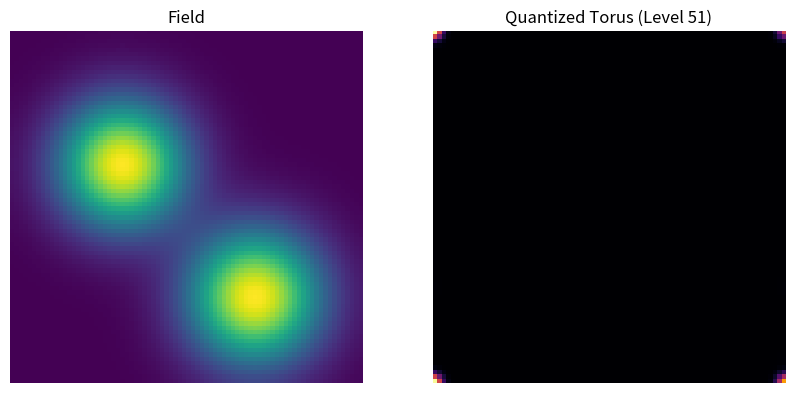

The script that saved this image:
# ENGINE/analysis/navigation_level51_quantized_rotation.py

import json
import os
from datetime import datetime

import matplotlib.pyplot as plt
import numpy as np
from scipy.ndimage import gaussian_filter


# --------------------------------------------------
# CONFIG
# --------------------------------------------------

SIZE = 80

N_PARTICLES = 120
STEPS = 900

STEP_SIZE = 0.18
RETURN_STRENGTH = 0.16
ROTATION_STRENGTH = 0.40

N_RAYS = 7                     # 🔥 diskrete 7er-Symmetrie
ANGLE_OFFSET = 0.0             # später rotierbar (RATH tuning)

DENSITY_SMOOTH = 1.2
FIELD_SMOOTH = 1.2

OUTPUT_DIR = "ENGINE/visuals"


# --------------------------------------------------
# FIELD
# --------------------------------------------------

def build_field():
    x = np.linspace(0, SIZE - 1, SIZE)
    y = np.linspace(0, SIZE - 1, SIZE)
    X, Y = np.meshgrid(x, y)

    # einfache Dual-Struktur (stabil genug für Pattern)
    g1 = np.exp(-((X - 25)**2 + (Y - 30)**2) / 200)
    g2 = np.exp(-((X - 55)**2 + (Y - 60)**2) / 220)

    field = g1 + g2

    field = gaussian_filter(field, sigma=FIELD_SMOOTH)
    field /= np.max(field) + 1e-6

    return field


# --------------------------------------------------
# GRADIENT
# --------------------------------------------------

def compute_gradient(field):
    gy, gx = np.gradient(field)
    return gx, gy


# --------------------------------------------------
# QUANTIZED ROTATION (🔥 KERN!)
# --------------------------------------------------

def quantize_vector(fx, fy):
    angle = np.arctan2(fy, fx) + ANGLE_OFFSET

    # Mapping → 0 bis 1
    norm_angle = (angle + np.pi) / (2 * np.pi)

    # Diskrete Ray-Zuordnung
    sector = int(norm_angle * N_RAYS) % N_RAYS

    quant_angle = sector * (2 * np.pi / N_RAYS)

    return np.cos(quant_angle), np.sin(quant_angle)


# --------------------------------------------------
# SIMULATION
# --------------------------------------------------

def simulate(field):

    gx, gy = compute_gradient(field)

    particles = np.random.rand(N_PARTICLES, 2) * SIZE

    density = np.zeros((SIZE, SIZE))

    cx = SIZE / 2
    cy = SIZE / 2

    for step in range(STEPS):

        new_particles = []

        for (x, y) in particles:

            ix = int(np.clip(x, 0, SIZE - 1))
            iy = int(np.clip(y, 0, SIZE - 1))

            fx = gx[iy, ix]
            fy = gy[iy, ix]

            # 🔥 Quantisierte Richtung
            qx, qy = quantize_vector(fx, fy)

            # Rotation (orthogonal)
            rx = -qy
            ry = qx

            # Global Return (Zentrum)
            dx = cx - x
            dy = cy - y

            vx = (
                STEP_SIZE * qx
                + ROTATION_STRENGTH * rx
                + RETURN_STRENGTH * dx * 0.01
            )

            vy = (
                STEP_SIZE * qy
                + ROTATION_STRENGTH * ry
                + RETURN_STRENGTH * dy * 0.01
            )

            nx = (x + vx) % SIZE
            ny = (y + vy) % SIZE

            new_particles.append((nx, ny))

            ix2 = int(nx)
            iy2 = int(ny)

            density[iy2, ix2] += 1.0

        particles = np.array(new_particles)

    density = gaussian_filter(density, sigma=DENSITY_SMOOTH)
    density /= np.max(density) + 1e-6

    return density


# --------------------------------------------------
# SAVE
# --------------------------------------------------

def save_output(field, density):

    timestamp = datetime.now().strftime("%Y%m%d_%H%M%S")

    os.makedirs(OUTPUT_DIR, exist_ok=True)

    fig, axs = plt.subplots(1, 2, figsize=(10, 5))

    axs[0].set_title("Field")
    axs[0].imshow(field, cmap="viridis")

    axs[1].set_title("Quantized Torus (Level 51)")
    axs[1].imshow(density, cmap="inferno")

    for ax in axs:
        ax.axis("off")

    img_path = os.path.join(OUTPUT_DIR, f"level51_{timestamp}.png")
    plt.savefig(img_path, dpi=150)
    plt.close()

    data = {
        "num_particles": int(N_PARTICLES),
        "steps": int(STEPS),
        "config": {
            "step_size": STEP_SIZE,
            "rotation": ROTATION_STRENGTH,
            "return": RETURN_STRENGTH,
            "rays": N_RAYS,
            "angle_offset": ANGLE_OFFSET
        }
    }

    json_path = os.path.join(OUTPUT_DIR, f"level51_{timestamp}.json")

    with open(json_path, "w") as f:
        json.dump(data, f, indent=2)

    print("Saved:", img_path)
    print("Saved:", json_path)


# --------------------------------------------------
# MAIN
# --------------------------------------------------

def main():

    field = build_field()
    density = simulate(field)

    save_output(field, density)


if __name__ == "__main__":
    main()
